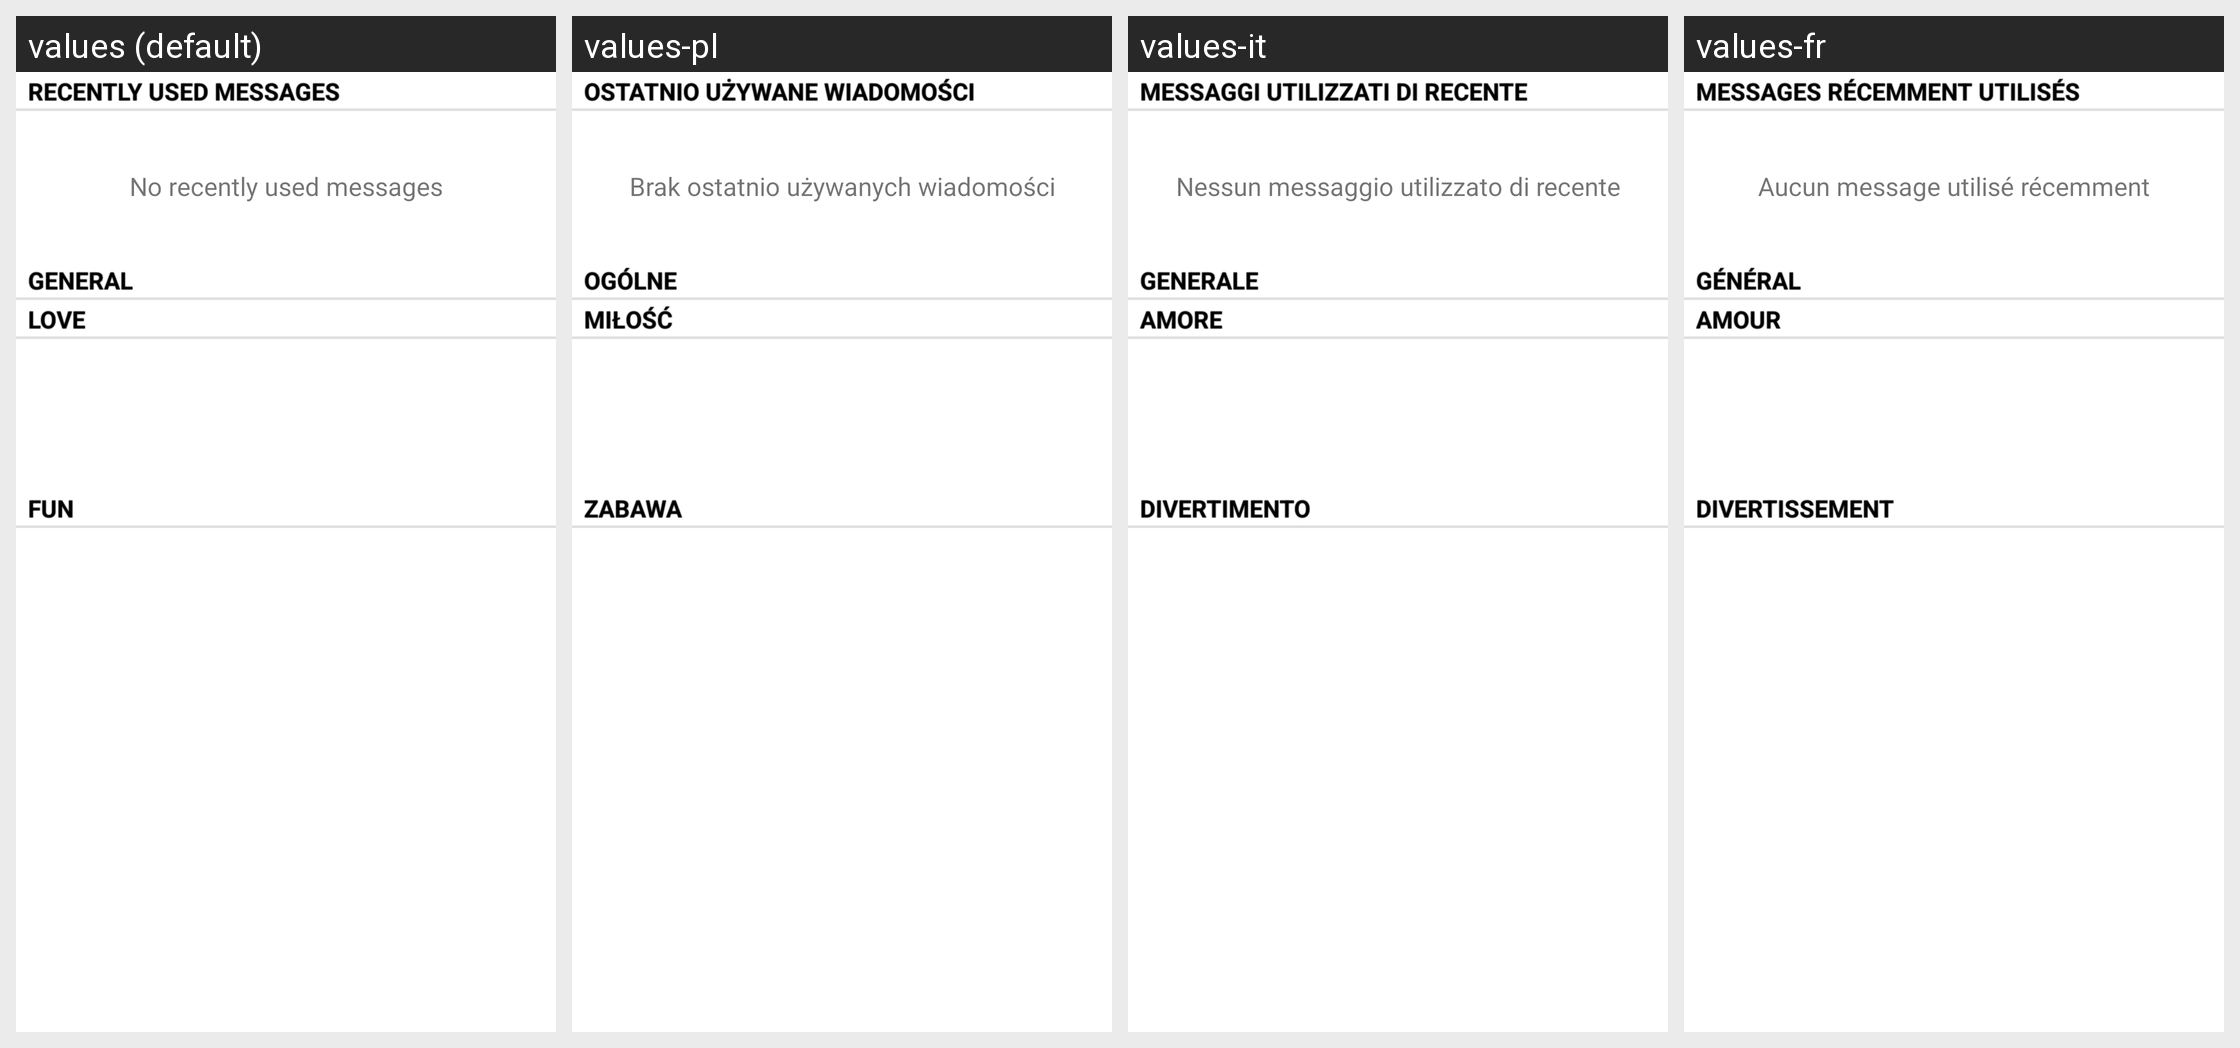

Strings drawn on this Android screen and how each of the app's shown locales translates them:
Android screen res/layout/recent_callmessage_activity.xml rendered under 4 locales, left to right: values (default), values-pl, values-it, values-fr. Device: Nexus 5 (rendered at 1080×1920; each locale shown at half size, 540×960, under a caption strip naming it); theme Theme.MaterialComponents.DayNight.NoActionBar.
Other locales in the repository, not shown: values-ar, values-as, values-az, values-bg, values-bn, values-ca, values-cs, values-da, values-de, values-el, values-en-rPH, values-en-rUS, values-es, values-es-rES, values-es-rUS, values-et, values-eu, values-fa, values-fi, values-fr-rCA, values-ga, values-gl, values-gu, values-hi, values-hr, values-hu, values-hy, values-in, values-is, values-iw, values-ja, values-ka, values-kk, values-km, values-kn, values-ko, values-lo, values-lt, values-lv, values-mk, values-ml, values-mn, values-mr, values-ms, values-my, values-nb, values-ne, values-nl, values-or, values-pa, values-pt, values-pt-rBR, values-pt-rPT, values-ro, values-ru, values-si, values-sk, values-sl, values-sq, values-sr, values-sv, values-ta, values-te, values-th, values-tl, values-tr, values-uk, values-ur, values-uz, values-vi, values-zh-rCN, values-zh-rHK, values-zh-rSG, values-zh-rTW.
Strings drawn on this screen, with the default value and each locale's value (text and hints the layout hard-codes, and strings that could not be matched under every locale, appear in the picture but are not listed):

recent_callmessage
  values: Recently used messages
  values-pl: Ostatnio używane wiadomości
  values-it: Messaggi utilizzati di recente
  values-fr: Messages récemment utilisés

empty_recent_callmessage
  values: No recently used messages
  values-pl: Brak ostatnio używanych wiadomości
  values-it: Nessun messaggio utilizzato di recente
  values-fr: Aucun message utilisé récemment

callmessage_title_normal
  values: General
  values-pl: Ogólne
  values-it: Generale
  values-fr: Général

callmessage_title_love
  values: Love
  values-pl: Miłość
  values-it: Amore
  values-fr: Amour

callmessage_title_fun
  values: Fun
  values-pl: Zabawa
  values-it: Divertimento
  values-fr: Divertissement
